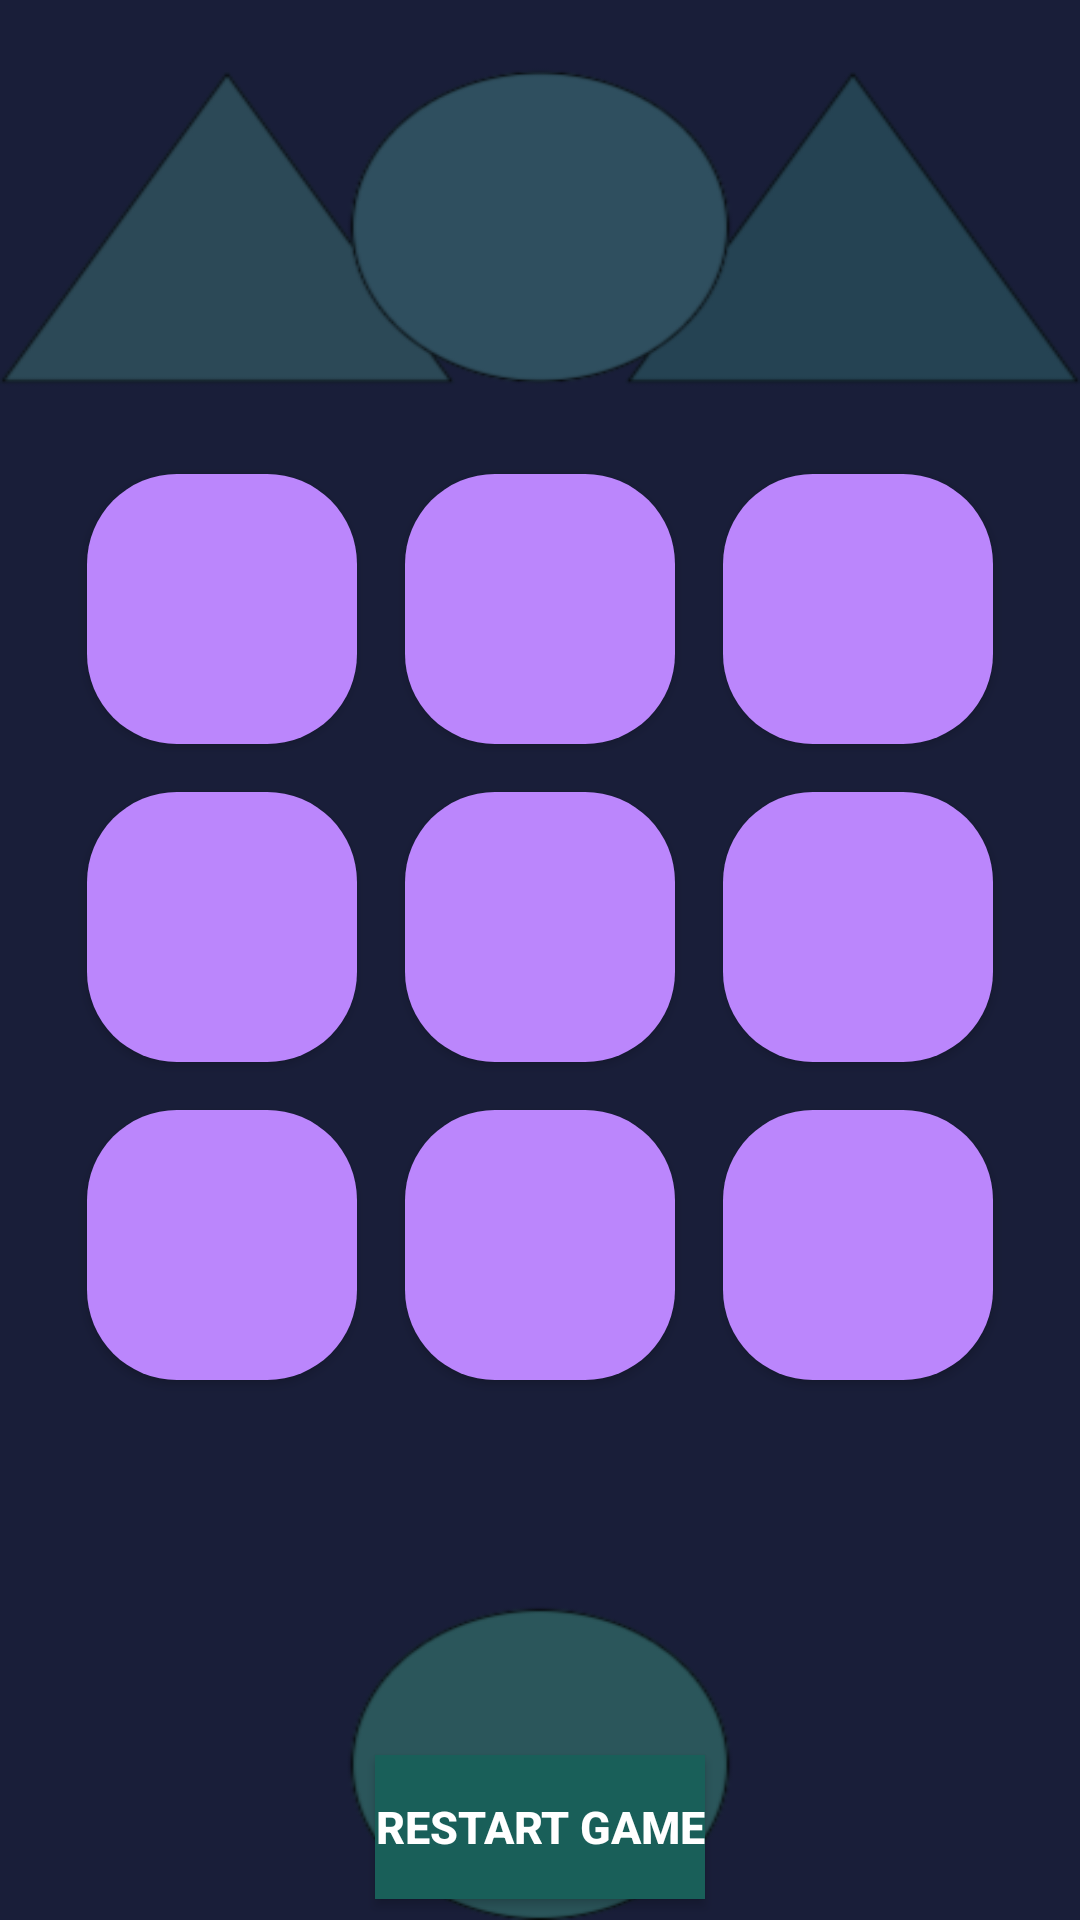

This screen was rendered from an Android layout file. Write that file and the resources it references.
<!-- AndroidManifest.xml: application theme Theme.TiceTeoGamemultplay -->
<!-- res/layout/activity_single_player.xml -->
<?xml version="1.0" encoding="utf-8"?>
<LinearLayout xmlns:android="http://schemas.android.com/apk/res/android"
    xmlns:app="http://schemas.android.com/apk/res-auto"
    xmlns:tools="http://schemas.android.com/tools"
    android:layout_width="match_parent"
    android:layout_height="match_parent"
    android:orientation="vertical"
    tools:context=".Activities.SinglePlayerActivity"
    android:background="@drawable/gamebackground">



    <LinearLayout
        android:layout_width="match_parent"
        android:layout_height="wrap_content"
        android:layout_marginTop="150dp"
        android:gravity="center"
        android:orientation="horizontal">

        <androidx.appcompat.widget.AppCompatButton
            android:id="@+id/Button0"
            android:layout_width="90dp"
            android:layout_height="90dp"
            android:layout_margin="8dp"
            android:tag="0"
            android:textColor="@color/black"
            android:textSize="55dp"

            android:background="@drawable/buttonplay"
            tools:text="0" />

        <androidx.appcompat.widget.AppCompatButton
            android:id="@+id/Button1"
            android:layout_width="90dp"
            android:layout_height="90dp"
            android:layout_margin="8dp"
            android:tag="1"
            android:textColor="@color/black"
            android:textSize="55dp"
            android:background="@drawable/buttonplay"
            tools:text="1" />

        <androidx.appcompat.widget.AppCompatButton
            android:id="@+id/Button2"
            android:layout_width="90dp"
            android:layout_height="90dp"
            android:layout_margin="8dp"
            android:tag="2"
            android:textColor="@color/black"
            android:textSize="55dp"
            android:background="@drawable/buttonplay"
            tools:text="2" />


    </LinearLayout>

    <LinearLayout
        android:layout_width="match_parent"
        android:layout_height="wrap_content"
        android:gravity="center"
        android:orientation="horizontal">

        <androidx.appcompat.widget.AppCompatButton
            android:id="@+id/Button3"
            android:layout_width="90dp"
            android:layout_height="90dp"
            android:layout_margin="8dp"
            android:tag="3"
            android:textColor="@color/black"
            android:textSize="55dp"
            android:background="@drawable/buttonplay"
            tools:text="3" />

        <androidx.appcompat.widget.AppCompatButton
            android:id="@+id/Button4"
            android:layout_width="90dp"
            android:layout_height="90dp"
            android:layout_margin="8dp"
            android:tag="4"
            android:textColor="@color/black"
            android:textSize="55dp"
            android:background="@drawable/buttonplay"
            tools:text="4" />

        <androidx.appcompat.widget.AppCompatButton
            android:id="@+id/Button5"
            android:layout_width="90dp"
            android:layout_height="90dp"
            android:layout_margin="8dp"
            android:tag="5"
            android:textColor="@color/black"
            android:textSize="55dp"
            android:background="@drawable/buttonplay"
            tools:text="5" />


    </LinearLayout>

    <LinearLayout
        android:layout_width="match_parent"
        android:layout_height="wrap_content"
        android:gravity="center"
        android:orientation="horizontal">

        <androidx.appcompat.widget.AppCompatButton
            android:id="@+id/Button6"
            android:layout_width="90dp"
            android:layout_height="90dp"
            android:layout_margin="8dp"
            android:tag="6"
            android:textColor="@color/black"
            android:textSize="55dp"
            android:background="@drawable/buttonplay"
            tools:text="6" />

        <androidx.appcompat.widget.AppCompatButton
            android:id="@+id/Button7"
            android:layout_width="90dp"
            android:layout_height="90dp"
            android:layout_margin="8dp"
            android:tag="7"
            android:textColor="@color/black"
            android:textSize="55dp"
            android:background="@drawable/buttonplay"
            tools:text="7" />

        <androidx.appcompat.widget.AppCompatButton
            android:id="@+id/Button8"
            android:layout_width="90dp"
            android:layout_height="90dp"
            android:layout_margin="8dp"
            android:tag="8"
            android:textColor="@color/black"
            android:textSize="55dp"
            android:background="@drawable/buttonplay"
            tools:text="8" />


    </LinearLayout>

    <TextView
        android:id="@+id/UserTurnTxt"
        android:layout_width="wrap_content"
        android:layout_height="wrap_content"
        android:layout_gravity="center"
        android:layout_marginTop="40dp"
        android:textColor="@color/purple_500"
        android:textSize="20dp"
        android:textStyle="bold"
        tools:text="User Turn" />


    <androidx.appcompat.widget.AppCompatButton
        android:id="@+id/RestartGameBtn"
        android:layout_width="wrap_content"
        android:layout_height="wrap_content"
        android:layout_gravity="center"
        android:text="Restart Game"
        android:textColor="@color/white"
        android:textSize="15dp"
        android:layout_marginTop="50dp"
        android:textStyle="bold"
        android:background="@color/purple_my_color"
       />


</LinearLayout>
<!-- resources referenced by this layout -->
<resources>
  <color name="black">#FF000000</color>
  <color name="purple_500">#FF6200EE</color>
  <color name="purple_my_color">#195F59</color>
  <color name="white">#FFFFFFFF</color>
  <!-- drawable buttonplay (drawable) -->
  <?xml version="1.0" encoding="utf-8"?>
  <shape xmlns:android="http://schemas.android.com/apk/res/android"
      android:shape="rectangle">
      <solid android:color="@color/purple_200" />
      <stroke android:radius="10dp"/>
      <corners android:radius="30dp"/>
  
  </shape>
  <!-- drawable gamebackground: png bitmap (drawable, 15800 bytes) -->
  <style name="Theme.TiceTeoGamemultplay" parent="Theme.MaterialComponents.DayNight.DarkActionBar">
          
          <item name="colorPrimary">@color/purple_my_color_two</item>
          <item name="colorPrimaryVariant">@color/purple_my_color_two</item>
          <item name="colorOnPrimary">@color/purple_200</item>
  
          
          <item name="colorSecondary">@color/teal_200</item>
          <item name="colorSecondaryVariant">@color/teal_700</item>
          <item name="colorOnSecondary">@color/black</item>
          
          <item name="android:statusBarColor" tools:targetApi="l">?attr/colorPrimaryVariant</item>
          
      </style>
  <color name="purple_200">#FFBB86FC</color>
  <color name="purple_my_color_two">#111637</color>
  <color name="teal_200">#FF03DAC5</color>
  <color name="teal_700">#FF018786</color>
</resources>
